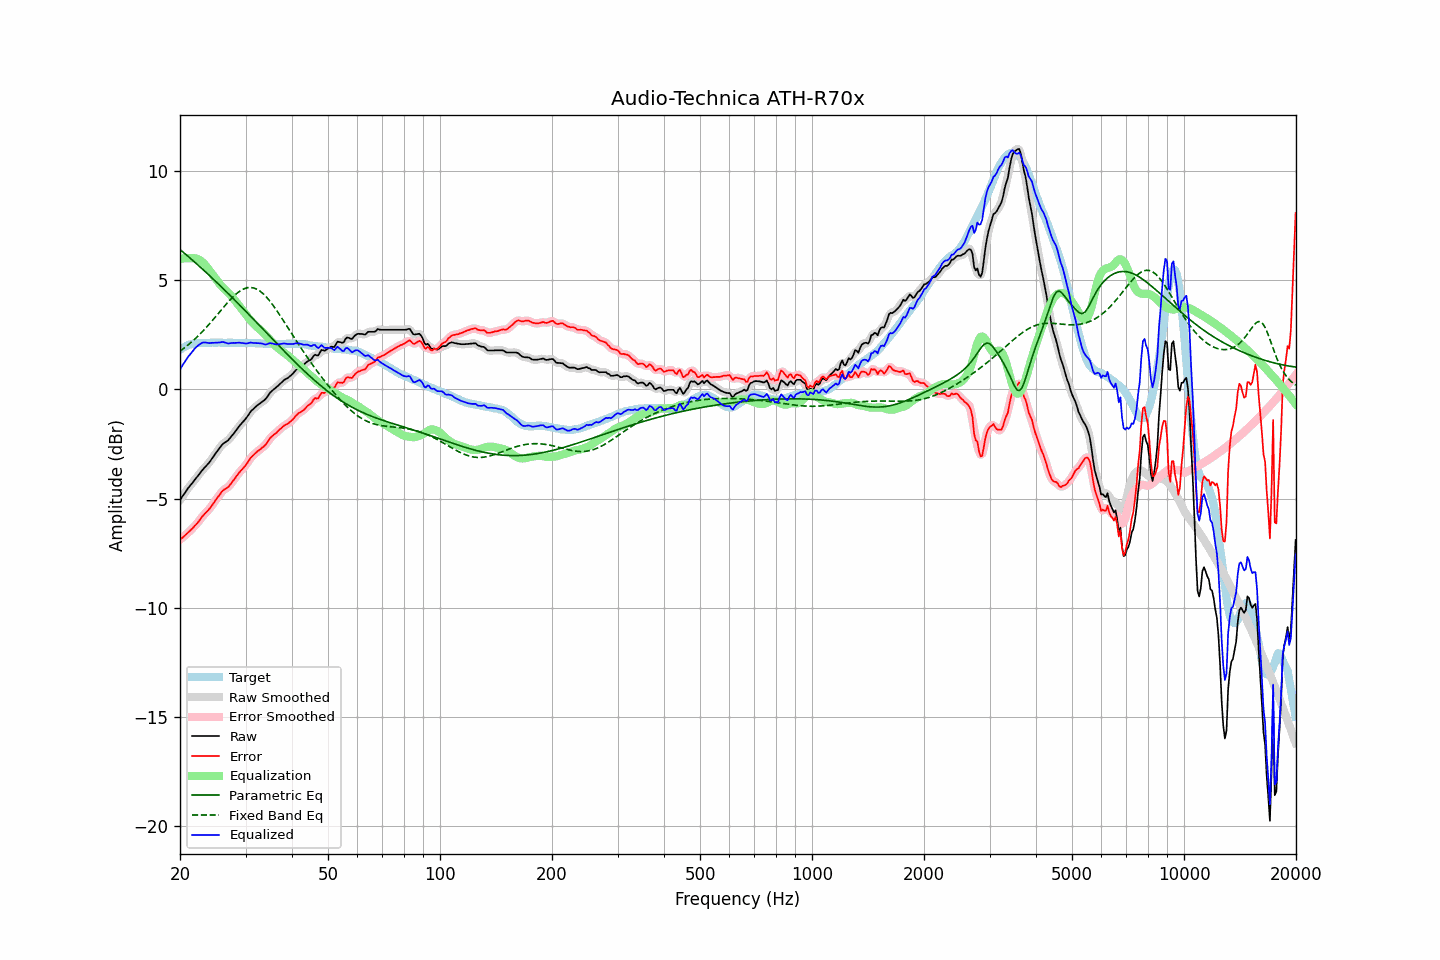

The data file committed next to this chart (first rows):
frequency, raw, error, smoothed, error_smoothed, equalization, parametric_eq, fixed_band_eq, equalized_raw, equalized_smoothed, target
20.00, -5.07, -6.88, -5.07, -6.88, 5.98, 6.41, 1.76, 0.91, 0.91, 1.82
20.20, -4.96, -6.82, -4.96, -6.82, 5.99, 6.35, 1.81, 1.03, 1.03, 1.87
20.40, -4.85, -6.76, -4.85, -6.76, 6.00, 6.29, 1.86, 1.16, 1.15, 1.92
20.61, -4.75, -6.70, -4.74, -6.70, 6.01, 6.23, 1.92, 1.26, 1.27, 1.95
20.81, -4.64, -6.63, -4.64, -6.63, 6.02, 6.16, 1.98, 1.38, 1.38, 2.00
21.02, -4.53, -6.56, -4.53, -6.56, 6.02, 6.10, 2.04, 1.49, 1.49, 2.04
21.23, -4.44, -6.49, -4.44, -6.50, 6.02, 6.04, 2.10, 1.58, 1.58, 2.06
21.44, -4.35, -6.42, -4.34, -6.42, 6.01, 5.97, 2.16, 1.67, 1.67, 2.08
21.66, -4.26, -6.35, -4.25, -6.35, 6.02, 5.91, 2.23, 1.76, 1.76, 2.10
21.87, -4.16, -6.26, -4.16, -6.27, 6.01, 5.84, 2.29, 1.86, 1.85, 2.11
22.09, -4.07, -6.19, -4.07, -6.19, 6.00, 5.78, 2.36, 1.93, 1.93, 2.13
22.31, -3.98, -6.11, -3.97, -6.11, 5.97, 5.71, 2.43, 2.00, 2.00, 2.14
22.54, -3.88, -6.01, -3.88, -6.01, 5.94, 5.65, 2.51, 2.06, 2.06, 2.13
22.76, -3.79, -5.92, -3.78, -5.92, 5.89, 5.58, 2.58, 2.10, 2.11, 2.13
22.99, -3.69, -5.81, -3.69, -5.82, 5.83, 5.52, 2.66, 2.14, 2.14, 2.12
23.22, -3.61, -5.73, -3.61, -5.73, 5.76, 5.45, 2.73, 2.15, 2.15, 2.12
23.45, -3.53, -5.65, -3.53, -5.65, 5.68, 5.38, 2.81, 2.15, 2.15, 2.12
23.69, -3.45, -5.58, -3.45, -5.58, 5.59, 5.31, 2.90, 2.14, 2.14, 2.13
23.92, -3.37, -5.50, -3.36, -5.50, 5.49, 5.24, 2.98, 2.12, 2.13, 2.13
24.16, -3.27, -5.41, -3.26, -5.41, 5.39, 5.18, 3.06, 2.12, 2.13, 2.14
24.40, -3.16, -5.31, -3.16, -5.31, 5.29, 5.11, 3.15, 2.14, 2.13, 2.15
24.65, -3.06, -5.20, -3.05, -5.20, 5.19, 5.04, 3.23, 2.14, 2.14, 2.14
24.89, -2.95, -5.09, -2.95, -5.09, 5.09, 4.97, 3.32, 2.15, 2.14, 2.14
25.14, -2.85, -4.99, -2.85, -4.99, 4.99, 4.90, 3.41, 2.14, 2.14, 2.14
25.39, -2.75, -4.89, -2.74, -4.89, 4.89, 4.83, 3.50, 2.15, 2.15, 2.15
25.65, -2.65, -4.80, -2.64, -4.79, 4.80, 4.75, 3.58, 2.16, 2.16, 2.15
25.91, -2.55, -4.69, -2.56, -4.70, 4.72, 4.68, 3.67, 2.17, 2.17, 2.14
26.16, -2.48, -4.61, -2.48, -4.62, 4.65, 4.61, 3.76, 2.17, 2.17, 2.14
26.43, -2.43, -4.57, -2.43, -4.56, 4.58, 4.54, 3.85, 2.15, 2.15, 2.14
26.69, -2.38, -4.51, -2.38, -4.52, 4.51, 4.47, 3.93, 2.13, 2.13, 2.14
26.96, -2.33, -4.47, -2.32, -4.46, 4.43, 4.39, 4.01, 2.11, 2.12, 2.15
27.23, -2.24, -4.38, -2.24, -4.38, 4.36, 4.32, 4.09, 2.12, 2.12, 2.15
27.50, -2.15, -4.29, -2.15, -4.30, 4.28, 4.25, 4.17, 2.13, 2.12, 2.14
27.77, -2.06, -4.19, -2.06, -4.19, 4.19, 4.17, 4.24, 2.13, 2.13, 2.13
28.05, -1.97, -4.10, -1.96, -4.09, 4.10, 4.10, 4.32, 2.13, 2.13, 2.13
28.33, -1.87, -3.99, -1.87, -3.99, 4.00, 4.03, 4.38, 2.14, 2.14, 2.12
28.62, -1.77, -3.89, -1.77, -3.89, 3.91, 3.95, 4.44, 2.14, 2.14, 2.12
28.90, -1.67, -3.80, -1.67, -3.80, 3.81, 3.88, 4.49, 2.15, 2.14, 2.13
29.19, -1.59, -3.71, -1.58, -3.71, 3.72, 3.80, 4.54, 2.13, 2.13, 2.12
29.48, -1.50, -3.64, -1.50, -3.63, 3.62, 3.73, 4.58, 2.13, 2.12, 2.14
29.78, -1.42, -3.55, -1.42, -3.55, 3.53, 3.65, 4.62, 2.11, 2.11, 2.13
30.08, -1.33, -3.47, -1.32, -3.46, 3.43, 3.58, 4.64, 2.11, 2.11, 2.14
30.38, -1.23, -3.35, -1.22, -3.35, 3.34, 3.50, 4.66, 2.11, 2.12, 2.13
30.68, -1.12, -3.24, -1.12, -3.24, 3.25, 3.42, 4.67, 2.13, 2.13, 2.12
30.99, -1.01, -3.13, -1.02, -3.14, 3.16, 3.35, 4.67, 2.15, 2.14, 2.12
31.30, -0.94, -3.06, -0.93, -3.06, 3.07, 3.27, 4.66, 2.14, 2.14, 2.12
31.61, -0.87, -2.99, -0.86, -2.98, 2.99, 3.20, 4.65, 2.13, 2.13, 2.12
31.93, -0.80, -2.92, -0.80, -2.92, 2.92, 3.12, 4.62, 2.12, 2.12, 2.12
32.24, -0.74, -2.84, -0.74, -2.85, 2.86, 3.04, 4.59, 2.12, 2.12, 2.11
32.57, -0.68, -2.79, -0.68, -2.79, 2.80, 2.97, 4.54, 2.12, 2.12, 2.12
32.89, -0.63, -2.74, -0.62, -2.74, 2.74, 2.89, 4.49, 2.11, 2.11, 2.12
33.22, -0.57, -2.67, -0.57, -2.68, 2.67, 2.81, 4.43, 2.10, 2.10, 2.10
33.55, -0.52, -2.62, -0.52, -2.62, 2.59, 2.73, 4.37, 2.08, 2.08, 2.10
33.89, -0.46, -2.55, -0.45, -2.54, 2.52, 2.66, 4.29, 2.06, 2.07, 2.09
34.23, -0.37, -2.47, -0.36, -2.45, 2.44, 2.58, 4.22, 2.07, 2.08, 2.10
34.57, -0.26, -2.34, -0.26, -2.35, 2.35, 2.50, 4.13, 2.10, 2.10, 2.09
34.92, -0.15, -2.23, -0.16, -2.25, 2.27, 2.43, 4.04, 2.12, 2.11, 2.09
35.27, -0.08, -2.16, -0.08, -2.16, 2.19, 2.35, 3.94, 2.11, 2.11, 2.08
35.62, -0.02, -2.10, -0.01, -2.10, 2.11, 2.27, 3.85, 2.09, 2.09, 2.08
35.97, 0.04, -2.04, 0.04, -2.04, 2.03, 2.20, 3.74, 2.07, 2.07, 2.08
... 635 more rows
